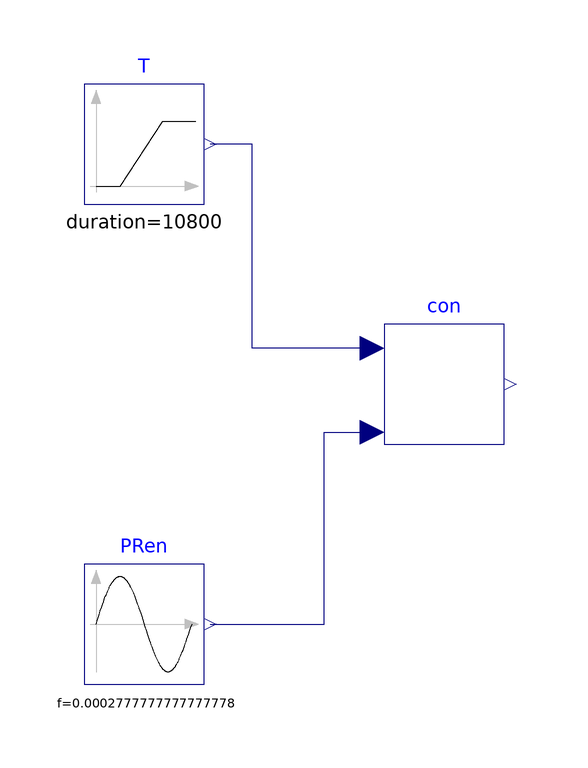

Above is the diagram view of the following Modelica model: its components placed by their Placement annotations and its connect equations drawn as lines.

model ParticleHeaterControl "Example model to demonstrate the particle heater control"
  extends Modelica.Icons.Example;
  SandStorage.Equipment.BaseClasses.ParticleHeaterControl con(
    TMaxSet=1273.15,
    TTan_nominal=1073.15,
    m_flow_nominal=20,
    cp=1000,
    P_nominal=20*1000*500)
    annotation (Placement(transformation(extent={{-10,0},{10,20}})));
  Modelica.Blocks.Sources.Ramp T(
    height=1000,
    duration(displayUnit="h") = 10800,
    offset=250 + 273.15,
    startTime(displayUnit="h") = 3600) "Temperature"
    annotation (Placement(transformation(extent={{-60,40},{-40,60}})));
  Modelica.Blocks.Sources.Sine PRen(
    amplitude=20*1000*500*0.75,
    f=1/3600,
    offset=20*1000*500*0.75)
    annotation (Placement(transformation(extent={{-60,-40},{-40,-20}})));
equation
  connect(con.T, T.y) annotation (Line(points={{-12,16},{-32,16},{-32,50},{-39,
          50}}, color={0,0,127}));
  connect(PRen.y, con.PRen) annotation (Line(points={{-39,-30},{-20,-30},{-20,2},
          {-12,2}}, color={0,0,127}));
  annotation (Icon(coordinateSystem(preserveAspectRatio=false)), Diagram(
        coordinateSystem(preserveAspectRatio=false)),
    experiment(
      StopTime=18000,
      Tolerance=1e-06,
      __Dymola_Algorithm="Radau"),
    __Dymola_Commands(file="modelica://SandStorage/Resources/Scripts/Dymola/Equipment/BaseClasses/Validation/ParticleHeaterControl.mos"
        "Simulate and plot"),
    Documentation(revisions="<html>
<ul>
<li>
June 9, 2023, by Kathryn Hinkelman:<br/>
First implementation.
</li>
</ul>
</html>", info="<html>
<p>
Validation model for the renewable-responsive particle heater control.
</p>
</html>"));
end ParticleHeaterControl;